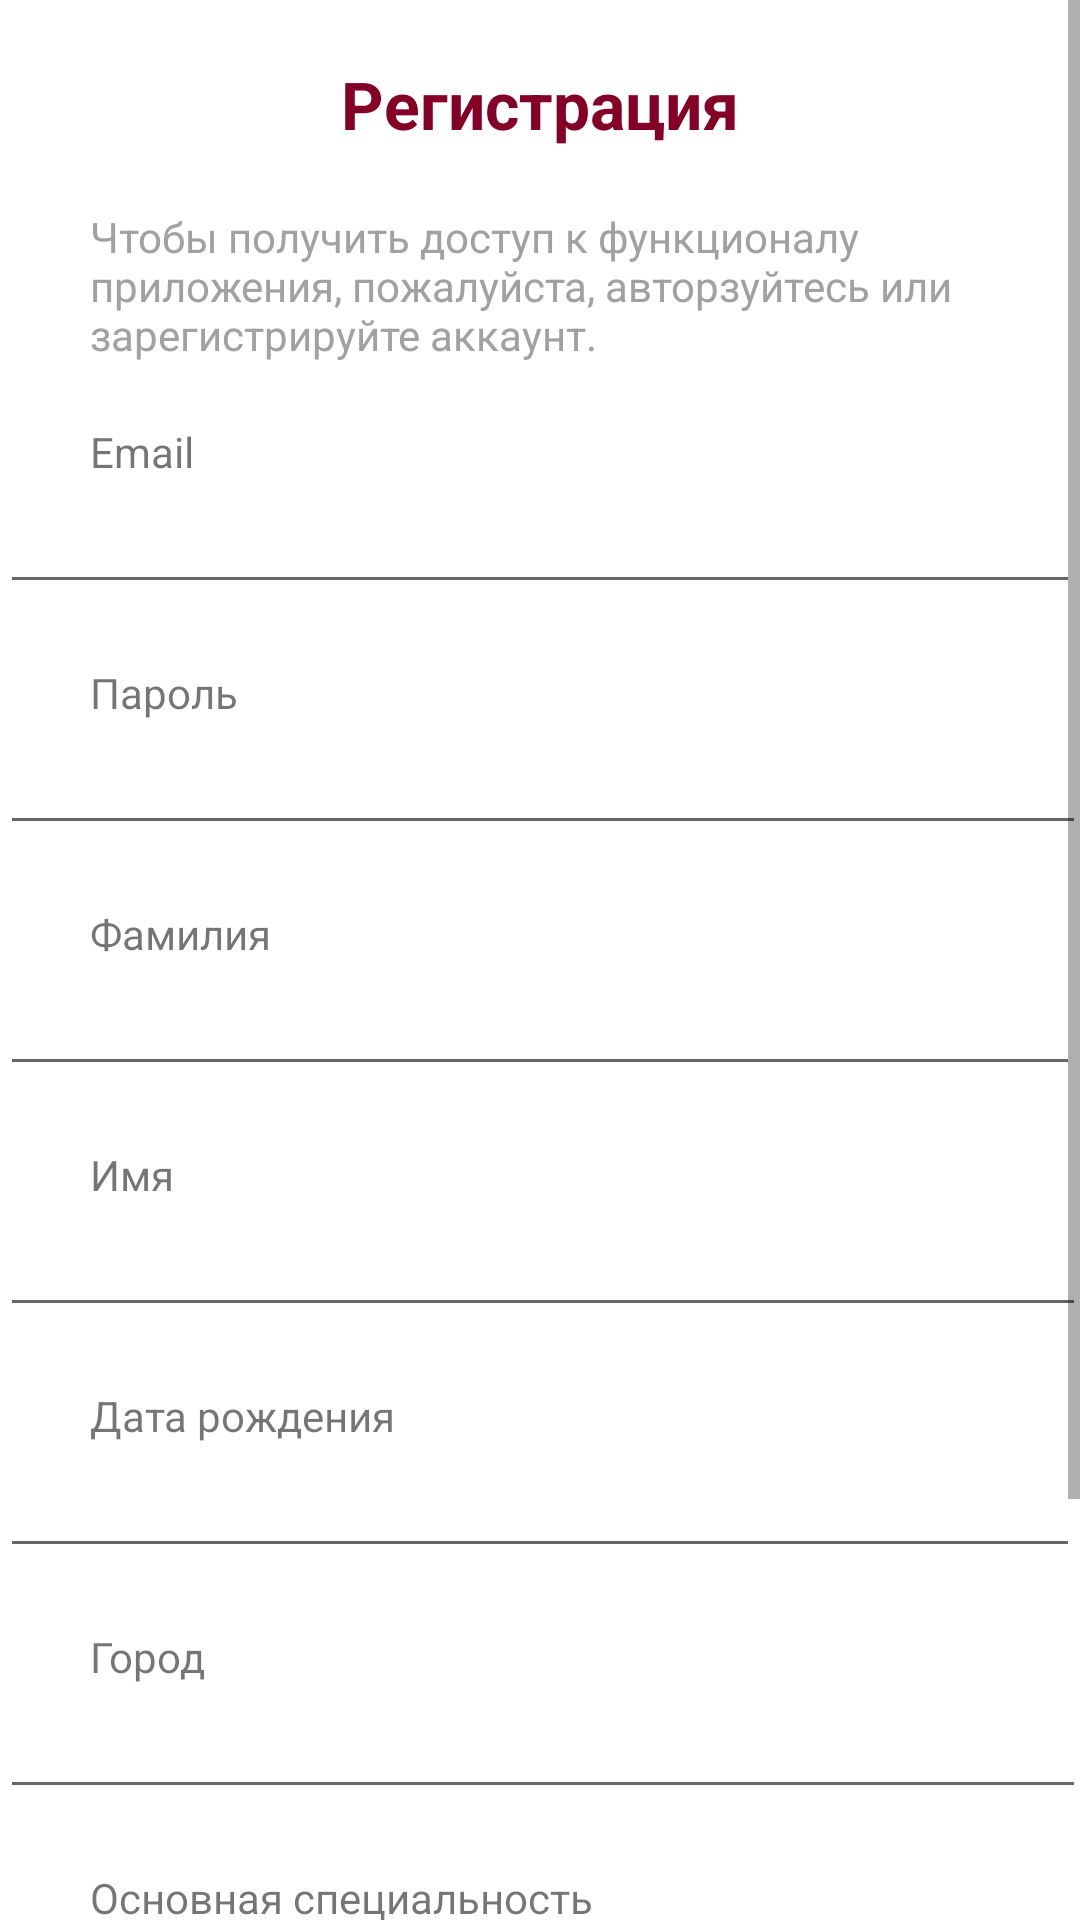

Android layout source for this screen:
<!-- AndroidManifest.xml: activity theme FullscreenTheme -->
<!-- res/layout/activity_sign_up_fullscreen.xml -->
<FrameLayout xmlns:android="http://schemas.android.com/apk/res/android"
    xmlns:tools="http://schemas.android.com/tools"
    android:layout_width="match_parent"
    android:layout_height="match_parent"
    android:background="#ffffff"
    tools:context="com.compscitutorials.basigarcia.navigationdrawervideotutorial.startActivity">

    
    <TextView
        android:id="@+id/fullscreen_content"
        android:layout_width="match_parent"
        android:layout_height="690dp"
        android:gravity="center"
        android:keepScreenOn="true"
        android:textColor="#33b5e5"
        android:textSize="50sp"
        android:textStyle="bold" />

    
    
        
        
        
        

        
        
        
        
        
        
        
        
        

        
        
        
        
        
        
        

        

    

    <ScrollView
        android:layout_width="wrap_content"
        android:layout_height="wrap_content"
        android:id="@+id/scrollView" >

        <LinearLayout
            android:orientation="vertical"
            android:layout_width="match_parent"
            android:layout_height="match_parent"
            android:weightSum="1"
            android:layout_gravity="center_horizontal|top">

            <TextView
                android:layout_width="wrap_content"
                android:layout_height="wrap_content"
                android:textAppearance="?android:attr/textAppearanceLarge"
                android:text="Регистрация"
                android:id="@+id/textView2"
                android:layout_gravity="center_horizontal|top"
                android:paddingTop="20dp"
                android:textColor="@color/DarkRed"
                android:textStyle="bold" />

            <TextView
                android:layout_width="match_parent"
                android:layout_height="wrap_content"
                android:text="Чтобы получить доступ к функционалу приложения, пожалуйста, авторзуйтесь или зарегистрируйте аккаунт."
                android:id="@+id/textView3"
                android:layout_gravity="center_horizontal|top"
                android:paddingTop="20dp"
                android:paddingLeft="30dp"
                android:paddingRight="30dp"
                android:textColor="@color/Gray"/>

            <TextView
                android:layout_width="wrap_content"
                android:layout_height="wrap_content"
                android:textAppearance="?android:attr/textAppearanceSmall"
                android:text="Email"
                android:id="@+id/textView4"
                android:paddingTop="20dp"
                android:paddingLeft="30dp" />

            <EditText
                android:layout_width="match_parent"
                android:layout_height="wrap_content"
                android:inputType="textEmailAddress"
                android:ems="10"
                android:id="@+id/editText"
                android:paddingLeft="30dp"
                android:paddingRight="30dp"
                android:singleLine="false" />

            <TextView
                android:layout_width="wrap_content"
                android:layout_height="wrap_content"
                android:textAppearance="?android:attr/textAppearanceSmall"
                android:text="Пароль"
                android:id="@+id/textView5"
                android:paddingTop="20dp"
                android:paddingLeft="30dp" />

            <EditText
                android:layout_width="362dp"
                android:layout_height="wrap_content"
                android:ems="10"
                android:id="@+id/editText2"
                android:inputType="textPassword"
                android:paddingLeft="30dp"
                android:paddingRight="30dp" />

            <TextView
                android:layout_width="wrap_content"
                android:layout_height="wrap_content"
                android:textAppearance="?android:attr/textAppearanceSmall"
                android:text="Фамилия"
                android:id="@+id/textView4"
                android:paddingTop="20dp"
                android:paddingLeft="30dp" />

            <EditText
                android:layout_width="match_parent"
                android:layout_height="wrap_content"
                android:inputType="textEmailAddress"
                android:ems="10"
                android:id="@+id/editText"
                android:paddingLeft="30dp"
                android:paddingRight="30dp"
                android:singleLine="false" />

            <TextView
                android:layout_width="wrap_content"
                android:layout_height="wrap_content"
                android:textAppearance="?android:attr/textAppearanceSmall"
                android:text="Имя"
                android:id="@+id/textView5"
                android:paddingTop="20dp"
                android:paddingLeft="30dp" />

            <EditText
                android:layout_width="362dp"
                android:layout_height="wrap_content"
                android:ems="10"
                android:id="@+id/dateText"
                android:inputType="textPassword"
                android:paddingLeft="30dp"
                android:paddingRight="30dp" />

            <TextView
                android:layout_width="wrap_content"
                android:layout_height="wrap_content"
                android:textAppearance="?android:attr/textAppearanceSmall"
                android:text="Дата рождения"
                android:id="@+id/textView4"
                android:paddingTop="20dp"
                android:paddingLeft="30dp" />

            
                
                
                
                
                
                
                
                

            <EditText
                android:layout_width="match_parent"
                android:layout_height="wrap_content"
                android:inputType="date"
                android:ems="10"
                android:id="@+id/editText3"
                android:layout_gravity="center_horizontal" />

            <TextView
                android:layout_width="wrap_content"
                android:layout_height="wrap_content"
                android:textAppearance="?android:attr/textAppearanceSmall"
                android:text="Город"
                android:id="@+id/textView5"
                android:paddingTop="20dp"
                android:paddingLeft="30dp" />

            <EditText
                android:layout_width="362dp"
                android:layout_height="wrap_content"
                android:ems="10"
                android:id="@+id/editText2"
                android:inputType="textPassword"
                android:paddingLeft="30dp"
                android:paddingRight="30dp" />

            <TextView
                android:layout_width="wrap_content"
                android:layout_height="wrap_content"
                android:textAppearance="?android:attr/textAppearanceSmall"
                android:text="Основная специальность"
                android:id="@+id/textView4"
                android:paddingTop="20dp"
                android:paddingLeft="30dp" />

            
                
                
                
                
                
                
                
                


            <Button
                android:layout_width="wrap_content"
                android:layout_height="wrap_content"
                android:text="@string/ForgotPassword"
                android:textColor="@color/Gray"
                android:id="@+id/button"
                android:layout_gravity="center_horizontal"
                android:background="#00ffffff"
                android:textAllCaps="false"
                style="?android:attr/borderlessButtonStyle"

                />

            <CheckBox
                android:layout_width="wrap_content"
                android:layout_height="wrap_content"
                android:text="New CheckBox"
                android:id="@+id/checkBox" />

            <Button
                android:layout_width="180dp"
                android:layout_height="50dp"
                android:text="Зарегестрироваться"
                android:id="@+id/button2"
                android:textAllCaps="false"
                android:background="@color/DarkRed"
                android:textColor="@color/colorWhite"
                android:layout_gravity="center_horizontal" />


            <Button
                style="?android:attr/borderlessButtonStyle"
                android:layout_width="wrap_content"
                android:layout_height="wrap_content"
                android:text="@string/Back"
                android:textColor="@color/Gray"
                android:id="@+id/button4"
                android:layout_gravity="center_horizontal"
                android:background="#00ffffff"
                android:textAllCaps="false" />

        </LinearLayout>
    </ScrollView>

</FrameLayout>
<!-- resources referenced by this layout -->
<resources>
  <color name="DarkRed">#840026</color>
  <color name="Gray">#a1a1a1</color>
  <color name="black_overlay">#66000000</color>
  <color name="colorWhite">#FFFFFF</color>
  <string name="Back"><u>Назад</u></string>
  <string name="ForgotPassword"><u>Забыли пароль?</u></string>
  <string name="dummy_button">Dummy Button</string>
  <style name="FullscreenTheme" parent="AppTheme">
          <item name="android:actionBarStyle">@style/FullscreenActionBarStyle</item>
          <item name="android:windowActionBarOverlay">true</item>
          <item name="android:windowBackground">@null</item>
          <item name="metaButtonBarStyle">?android:attr/buttonBarStyle</item>
          <item name="metaButtonBarButtonStyle">?android:attr/buttonBarButtonStyle</item>
      </style>
  <style name="AppTheme" parent="Theme.AppCompat.Light.DarkActionBar">
          
          <item name="colorPrimary">@color/colorPrimary</item>
          <item name="colorPrimaryDark">@color/colorPrimaryDark</item>
          <item name="colorAccent">@color/colorAccent</item>
      </style>
  <style name="FullscreenActionBarStyle" parent="Widget.AppCompat.ActionBar">
          <item name="android:background">@color/black_overlay</item>
      </style>
  <color name="colorPrimary">#b70039</color>
  <color name="colorPrimaryDark">#9c002e</color>
  <color name="colorAccent">#7C4DFF</color>
</resources>
